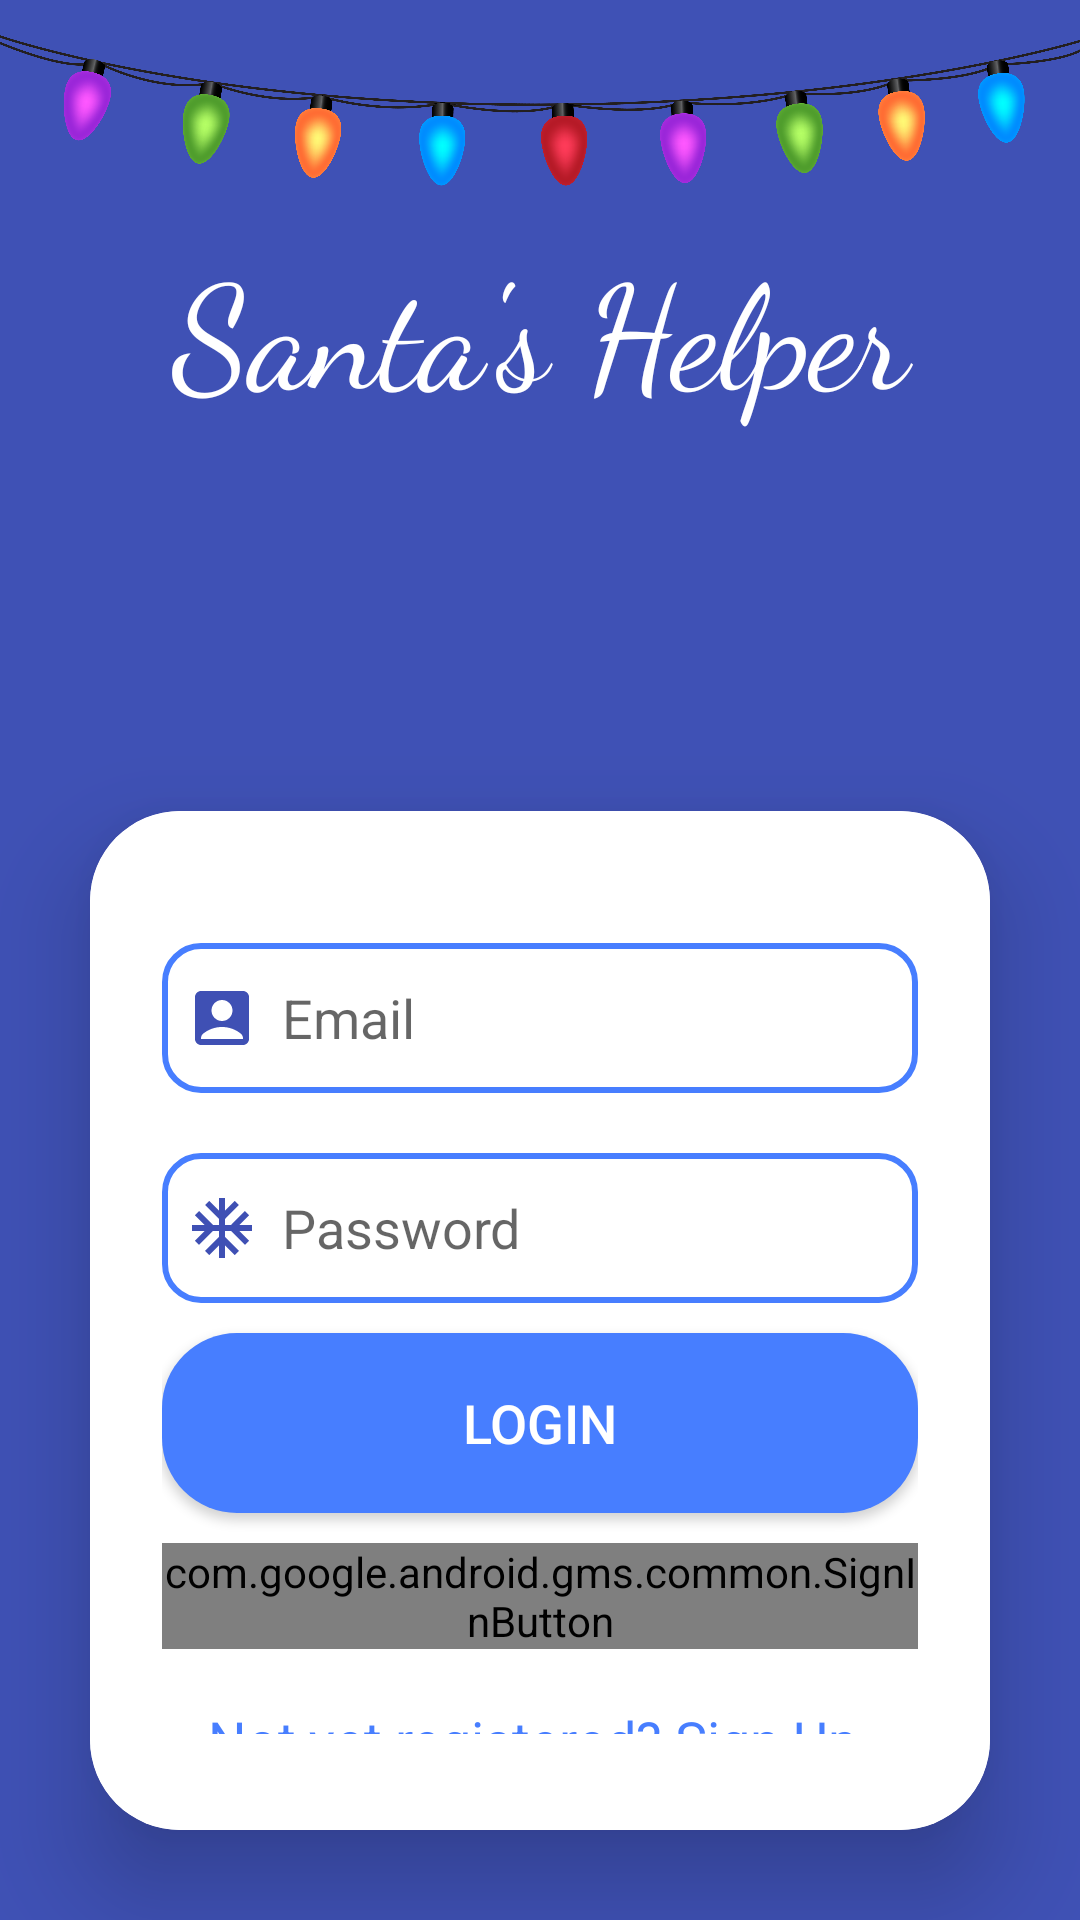

Write the Android layout XML for this screen, with the resource values it uses.
<!-- AndroidManifest.xml: application theme Theme.FunctioningLogin -->
<!-- res/layout/fragment_login.xml -->
<?xml version="1.0" encoding="utf-8"?>
<LinearLayout xmlns:android="http://schemas.android.com/apk/res/android"
    xmlns:tools="http://schemas.android.com/tools"
    xmlns:app="http://schemas.android.com/apk/res-auto"
    android:layout_width="match_parent"
    android:layout_height="match_parent"
    android:background="#3F51B5"
    android:gravity="center"
    android:orientation="vertical"
    tools:context=".LoginUI.LoginFragment">

    <ImageView
        android:layout_width="match_parent"
        android:layout_height="76dp"
        android:baselineAligned="false"
        android:importantForAccessibility="no"
        android:src="@drawable/lightv1" />

    <TextView
        android:layout_width="match_parent"
        android:layout_height="wrap_content"
        android:fontFamily="cursive"
        android:text="@string/santa_s_helper"
        android:textAlignment="center"
        android:textColor="@color/white"
        android:textSize="48sp" />

    <ImageView
        android:layout_width="match_parent"
        android:layout_height="83dp"
        android:layout_marginTop="15dp"
        android:importantForAccessibility="no"
        android:src="@drawable/hatv1" />

    <androidx.cardview.widget.CardView
        android:layout_width="match_parent"
        android:layout_height="wrap_content"
        android:layout_margin="30dp"
        app:cardCornerRadius="30dp"
        app:cardElevation="20dp">

        <LinearLayout
            android:layout_width="match_parent"
            android:layout_height="wrap_content"
            android:orientation="vertical"
            android:padding="24dp"
            android:background="@drawable/rounded_white_bg">

            
            <EditText
                android:id="@+id/login_username"
                android:layout_width="match_parent"
                android:layout_height="50dp"
                android:layout_marginTop="20dp"
                android:background="@drawable/borderblue"
                android:drawableStart="@drawable/baseline_account_box_24"
                android:drawablePadding="8dp"
                android:hint="@string/email"
                android:padding="8dp"
                android:textColor="@color/black" />

            
            <RelativeLayout
                android:layout_width="match_parent"
                android:layout_height="wrap_content"
                android:layout_marginTop="20dp">

                <EditText
                    android:id="@+id/login_password"
                    android:layout_width="match_parent"
                    android:layout_height="50dp"
                    android:background="@drawable/borderblue"
                    android:drawableStart="@drawable/baseline_ac_unit_24"
                    android:drawablePadding="8dp"
                    android:hint="@string/password"
                    android:inputType="textPassword"
                    android:padding="8dp"
                    android:textColor="@color/black"
                    android:paddingStart="8dp"
                    android:paddingEnd="48dp" />

                <ImageView
                    android:id="@+id/password_toggle"
                    android:layout_width="24dp"
                    android:layout_height="24dp"
                    android:layout_alignParentEnd="true"
                    android:layout_centerVertical="true"
                    android:layout_marginEnd="12dp"
                    android:src="@drawable/blind_eye"
                    android:contentDescription="@null" />
            </RelativeLayout>

            
            <Button
                android:id="@+id/login_button"
                android:layout_width="match_parent"
                android:layout_height="60dp"
                android:layout_marginTop="10dp"
                android:background="@drawable/rounded_blue"
                android:text="@string/login"
                android:textColor="@color/white"
                android:textSize="18sp" />
            <com.google.android.gms.common.SignInButton
                android:id="@+id/googleSignInBtn"
                android:layout_width="match_parent"
                android:layout_height="wrap_content"
                android:layout_marginTop="10dp"
                android:layout_gravity="center"
                android:theme="@style/ThemeOverlay.AppCompat.Dark"
                android:visibility="visible" />
            <TextView
                android:id="@+id/loginRedirectText"
                android:layout_width="wrap_content"
                android:layout_height="wrap_content"
                android:layout_gravity="center"
                android:layout_marginTop="10dp"
                android:padding="8dp"
                android:text="@string/not_yet_registered_sign_up"
                android:textColor="@color/BorderBlue"
                android:textSize="18sp" />

            <TextView
                android:id="@+id/forgot_passwordRedirectText"
                android:layout_width="wrap_content"
                android:layout_height="wrap_content"
                android:layout_gravity="center"
                android:layout_marginTop="8dp"
                android:padding="8dp"
                android:text="@string/forgot_password"
                android:textColor="@color/BorderBlue"
                android:textSize="18sp" />
        </LinearLayout>
    </androidx.cardview.widget.CardView>
</LinearLayout>
<!-- resources referenced by this layout -->
<resources>
  <color name="BorderBlue">#477EFF</color>
  <color name="black">#FF000000</color>
  <color name="white">#FFFFFFFF</color>
  <!-- drawable baseline_ac_unit_24 (drawable) -->
  <vector xmlns:android="http://schemas.android.com/apk/res/android" android:height="24dp" android:tint="#3F50B4" android:viewportHeight="24" android:viewportWidth="24" android:width="24dp">
        
      <path android:fillColor="@android:color/white" android:pathData="M22,11h-4.17l3.24,-3.24 -1.41,-1.42L15,11h-2V9l4.66,-4.66 -1.42,-1.41L13,6.17V2h-2v4.17L7.76,2.93 6.34,4.34 11,9v2H9L4.34,6.34 2.93,7.76 6.17,11H2v2h4.17l-3.24,3.24 1.41,1.42L9,13h2v2l-4.66,4.66 1.42,1.41L11,17.83V22h2v-4.17l3.24,3.24 1.42,-1.41L13,15v-2h2l4.66,4.66 1.41,-1.42L17.83,13H22z"/>
      
  </vector>
  <!-- drawable baseline_account_box_24 (drawable) -->
  <vector xmlns:android="http://schemas.android.com/apk/res/android" android:height="24dp" android:tint="#3F50B4" android:viewportHeight="24" android:viewportWidth="24" android:width="24dp">
        
      <path android:fillColor="@android:color/white" android:pathData="M19,3H5C3.9,3 3,3.9 3,5v14c0,1.1 0.9,2 2,2h14c1.1,0 2,-0.9 2,-2V5C21,3.9 20.1,3 19,3zM12,6c1.93,0 3.5,1.57 3.5,3.5c0,1.93 -1.57,3.5 -3.5,3.5s-3.5,-1.57 -3.5,-3.5C8.5,7.57 10.07,6 12,6zM19,19H5v-0.23c0,-0.62 0.28,-1.2 0.76,-1.58C7.47,15.82 9.64,15 12,15s4.53,0.82 6.24,2.19c0.48,0.38 0.76,0.97 0.76,1.58V19z"/>
      
  </vector>
  <!-- drawable borderblue (drawable) -->
  <shape xmlns:android="http://schemas.android.com/apk/res/android"
      android:shape="rectangle">
      <solid android:color="@android:color/transparent"/>
      <stroke
          android:width="2dp"
          android:color="@color/BorderBlue"/>
      <corners android:radius="12dp"/>
  </shape>
  <!-- drawable lightv1: png bitmap (drawable, 956188 bytes) -->
  <!-- drawable rounded_blue (drawable) -->
  <shape xmlns:android="http://schemas.android.com/apk/res/android"
      android:shape="rectangle">
      <corners android:radius="25dp"/>
      <solid android:color="@color/BorderBlue"/>  
  </shape>
  <!-- drawable rounded_white_bg (drawable) -->
  <shape xmlns:android="http://schemas.android.com/apk/res/android"
      android:shape="rectangle">
      <corners android:radius="25dp"/>
      <solid android:color="#FFFFFF"/>  
  </shape>
  <string name="email">Email</string>
  <string name="forgot_password">Forgot Password?</string>
  <string name="login">Login</string>
  <string name="not_yet_registered_sign_up">Not yet registered? Sign Up.</string>
  <string name="password">Password</string>
  <string name="santa_s_helper">Santa\'s Helper</string>
  <style name="Theme.FunctioningLogin" parent="Theme.MaterialComponents.DayNight.NoActionBar">
          
          <item name="colorPrimary">@color/christmas_blue</item>
          <item name="colorPrimaryVariant">@color/BorderBlue</item>
          <item name="colorOnPrimary">@color/white</item>
          
          <item name="colorSecondary">@color/teal_200</item>
          <item name="colorSecondaryVariant">@color/teal_700</item>
          <item name="colorOnSecondary">@color/christmas_blue</item>
          
          <item name="android:statusBarColor">@color/christmas_blue</item>
          
      </style>
  <color name="christmas_blue">#3F51B5</color>
  <color name="teal_200">#FF03DAC5</color>
  <color name="teal_700">#FF018786</color>
</resources>
